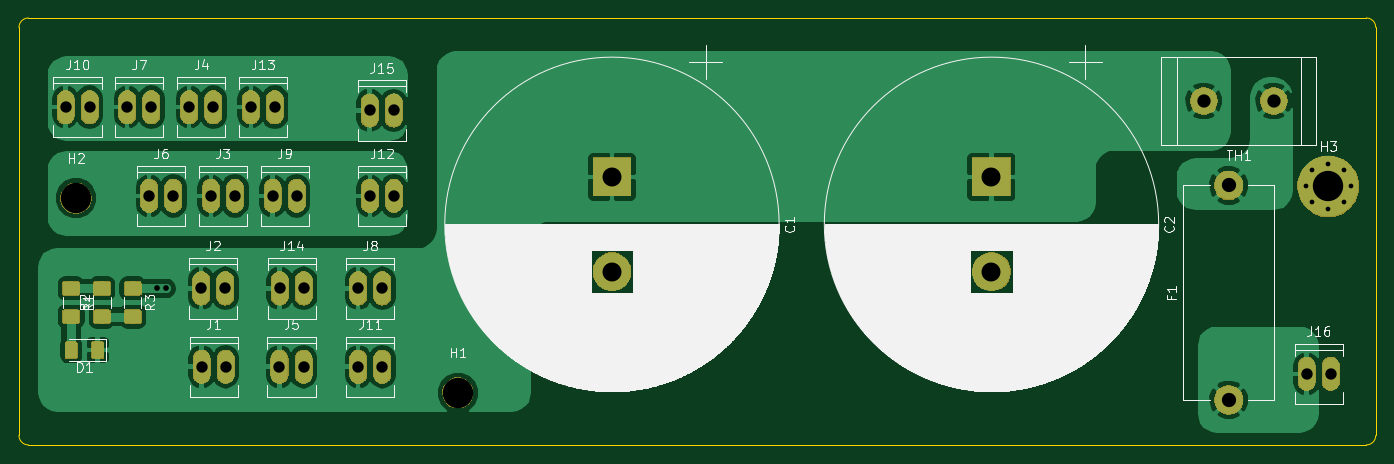
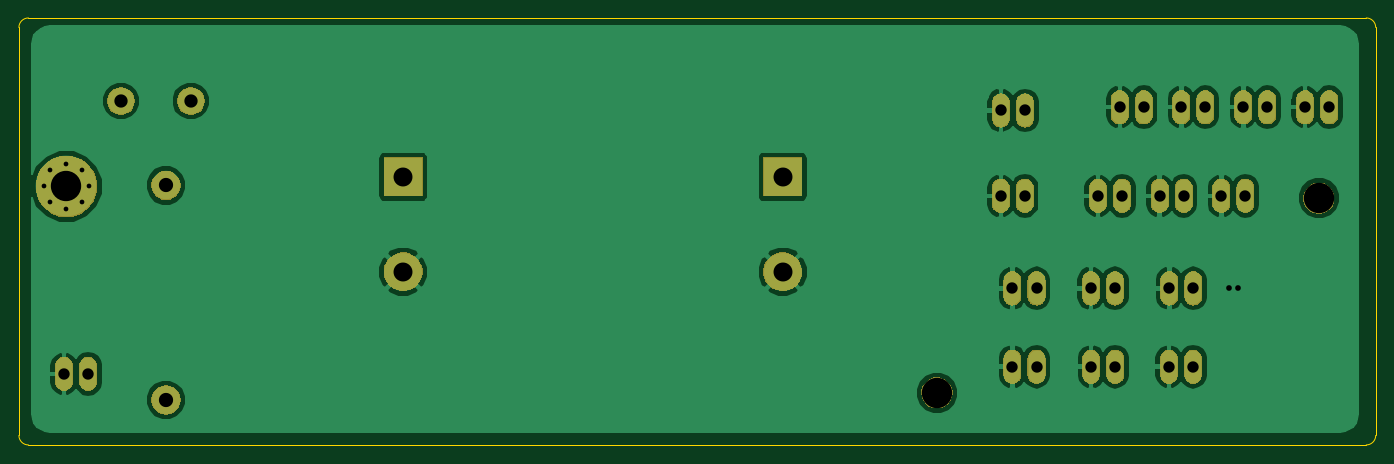
Circuit board: 11 layer files. Board 143.0 x 45.0 mm.
- bottom_copper: filterbuffer-B.Cu.gbl (59713 bytes)
- bottom_mask: filterbuffer-B.Mask.gbs (42039 bytes)
- paste: filterbuffer-B.Paste.gbp (546 bytes)
- bottom_silk: filterbuffer-B.SilkS.gbo (547 bytes)
- outline: filterbuffer-Edge.Cuts.gm1 (1031 bytes)
- top_copper: filterbuffer-F.Cu.gtl (95860 bytes)
- top_mask: filterbuffer-F.Mask.gts (49719 bytes)
- paste: filterbuffer-F.Paste.gtp (15079 bytes)
- top_silk: filterbuffer-F.SilkS.gto (83000 bytes)
- drill: filterbuffer-NPTH.drl (227 bytes)
- drill: filterbuffer-PTH.drl (1053 bytes)

=== bottom_copper: filterbuffer-B.Cu.gbl (59713 bytes, source omitted) ===
=== bottom_mask: filterbuffer-B.Mask.gbs (42039 bytes, source omitted) ===
=== paste: filterbuffer-B.Paste.gbp ===
G04 #@! TF.GenerationSoftware,KiCad,Pcbnew,5.0.1-33cea8e~68~ubuntu16.04.1*
G04 #@! TF.CreationDate,2019-04-13T16:41:16-04:00*
G04 #@! TF.ProjectId,filterbuffer,66696C7465726275666665722E6B6963,rev?*
G04 #@! TF.SameCoordinates,Original*
G04 #@! TF.FileFunction,Paste,Bot*
G04 #@! TF.FilePolarity,Positive*
%FSLAX46Y46*%
G04 Gerber Fmt 4.6, Leading zero omitted, Abs format (unit mm)*
G04 Created by KiCad (PCBNEW 5.0.1-33cea8e~68~ubuntu16.04.1) date Sat 13 Apr 2019 16:41:16 EDT*
%MOMM*%
%LPD*%
G01*
G04 APERTURE LIST*
G04 APERTURE END LIST*
M02*

=== bottom_silk: filterbuffer-B.SilkS.gbo ===
G04 #@! TF.GenerationSoftware,KiCad,Pcbnew,5.0.1-33cea8e~68~ubuntu16.04.1*
G04 #@! TF.CreationDate,2019-04-13T16:41:16-04:00*
G04 #@! TF.ProjectId,filterbuffer,66696C7465726275666665722E6B6963,rev?*
G04 #@! TF.SameCoordinates,Original*
G04 #@! TF.FileFunction,Legend,Bot*
G04 #@! TF.FilePolarity,Positive*
%FSLAX46Y46*%
G04 Gerber Fmt 4.6, Leading zero omitted, Abs format (unit mm)*
G04 Created by KiCad (PCBNEW 5.0.1-33cea8e~68~ubuntu16.04.1) date Sat 13 Apr 2019 16:41:16 EDT*
%MOMM*%
%LPD*%
G01*
G04 APERTURE LIST*
G04 APERTURE END LIST*
M02*

=== outline: filterbuffer-Edge.Cuts.gm1 ===
G04 #@! TF.GenerationSoftware,KiCad,Pcbnew,5.0.1-33cea8e~68~ubuntu16.04.1*
G04 #@! TF.CreationDate,2019-04-13T16:41:16-04:00*
G04 #@! TF.ProjectId,filterbuffer,66696C7465726275666665722E6B6963,rev?*
G04 #@! TF.SameCoordinates,Original*
G04 #@! TF.FileFunction,Profile,NP*
%FSLAX46Y46*%
G04 Gerber Fmt 4.6, Leading zero omitted, Abs format (unit mm)*
G04 Created by KiCad (PCBNEW 5.0.1-33cea8e~68~ubuntu16.04.1) date Sat 13 Apr 2019 16:41:16 EDT*
%MOMM*%
%LPD*%
G01*
G04 APERTURE LIST*
%ADD10C,0.150000*%
G04 APERTURE END LIST*
D10*
X44450000Y-141450000D02*
G75*
G02X43450000Y-140450000I0J1000000D01*
G01*
X43450000Y-97450000D02*
X43450000Y-140450000D01*
X43450000Y-97450000D02*
G75*
G02X44450000Y-96450000I1000000J0D01*
G01*
X44450000Y-141450000D02*
X185450000Y-141450000D01*
X186450000Y-140450000D02*
G75*
G02X185450000Y-141450000I-1000000J0D01*
G01*
X186450000Y-97450000D02*
X186450000Y-140450000D01*
X185450000Y-96450000D02*
G75*
G02X186450000Y-97450000I0J-1000000D01*
G01*
X44450000Y-96450000D02*
X185450000Y-96450000D01*
M02*

=== top_copper: filterbuffer-F.Cu.gtl (95860 bytes, source omitted) ===
=== top_mask: filterbuffer-F.Mask.gts (49719 bytes, source omitted) ===
=== paste: filterbuffer-F.Paste.gtp (15079 bytes, source omitted) ===
=== top_silk: filterbuffer-F.SilkS.gto (83000 bytes, source omitted) ===
=== drill: filterbuffer-NPTH.drl ===
M48
;DRILL file {KiCad 5.0.1-33cea8e~68~ubuntu16.04.1} date Sat 13 Apr 2019 16:41:18 EDT
;FORMAT={3:3/ absolute / metric / suppress leading zeros}
FMAT,2
METRIC,TZ
T1C3.200
%
G90
G05
M71
T1
X89700Y-135950
X49450Y-115450
T0
M30

=== drill: filterbuffer-PTH.drl ===
M48
;DRILL file {KiCad 5.0.1-33cea8e~68~ubuntu16.04.1} date Sat 13 Apr 2019 16:41:18 EDT
;FORMAT={3:3/ absolute / metric / suppress leading zeros}
FMAT,2
METRIC,TZ
T1C0.500
T2C0.600
T3C1.199
T4C1.400
T5C1.500
T6C2.000
T7C3.200
%
G90
G05
M71
T1
X179050Y-114200
X179753Y-112503
X179753Y-115897
X181450Y-111800
X181450Y-116600
X183147Y-112503
X183147Y-115897
X183850Y-114200
T2
X57950Y-124950
X58950Y-124950
T3
X57180Y-115200
X59720Y-115200
X79200Y-133200
X81740Y-133200
X179160Y-133950
X181700Y-133950
X70180Y-115200
X72720Y-115200
X61400Y-105850
X63940Y-105850
X70930Y-124950
X73470Y-124950
X80430Y-115200
X82970Y-115200
X48360Y-105850
X50900Y-105850
X67880Y-105850
X70420Y-105850
X79200Y-124950
X81740Y-124950
X62700Y-133200
X65240Y-133200
X62660Y-124950
X65200Y-124950
X70910Y-133200
X73450Y-133200
X54860Y-105850
X57400Y-105850
X80410Y-106200
X82950Y-106200
X63680Y-115200
X66220Y-115200
T4
X168330Y-105200
X175700Y-105200
T5
X170950Y-114100
X170950Y-136700
T6
X145950Y-113200
X145950Y-123200
X105950Y-113200
X105950Y-123200
T7
X181450Y-114200
T0
M30
